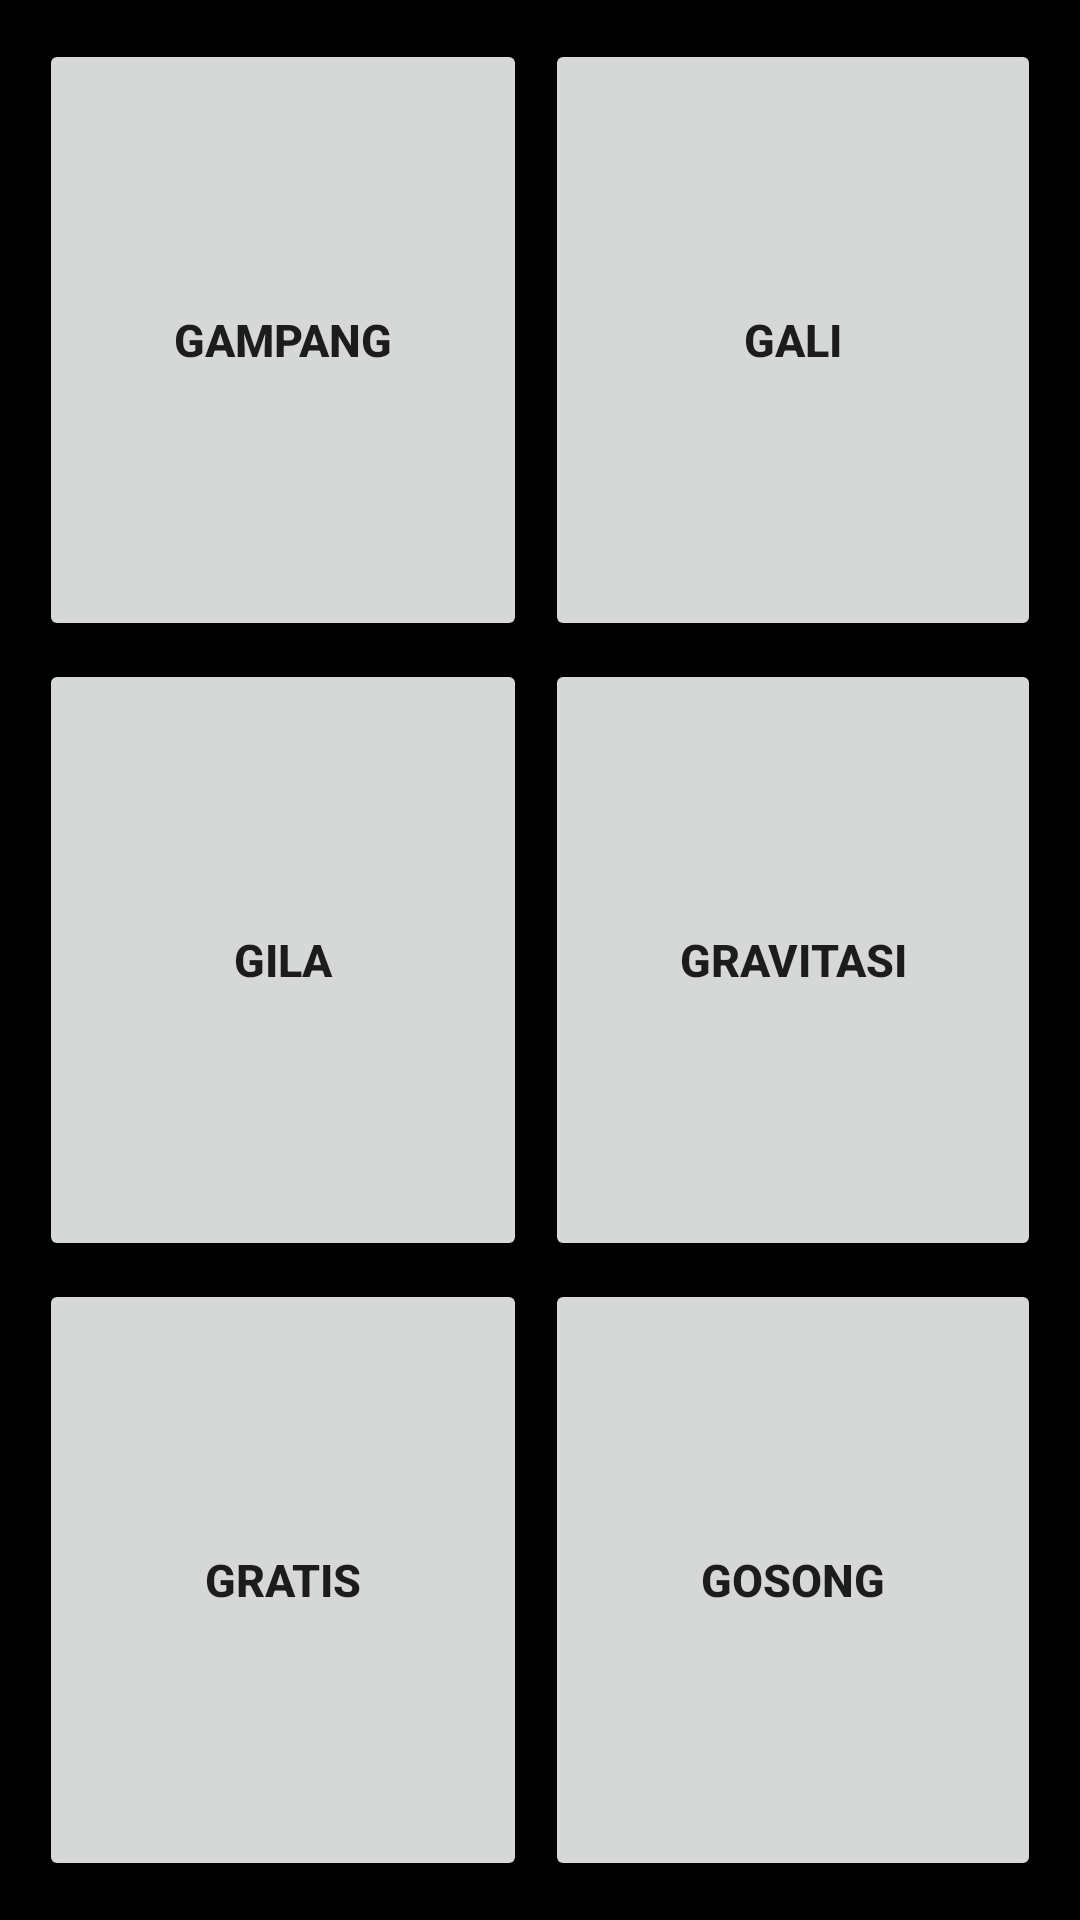

Here is an Android app screen rendered from its layout file. Give the layout XML and the strings, colors and styles it references.
<!-- AndroidManifest.xml: application theme Theme.CH3Binar -->
<!-- res/layout/fragmentg.xml -->
<?xml version="1.0" encoding="utf-8"?>
<androidx.constraintlayout.widget.ConstraintLayout xmlns:android="http://schemas.android.com/apk/res/android"
    xmlns:app="http://schemas.android.com/apk/res-auto"
    android:layout_width="match_parent"
    android:layout_height="match_parent"
    android:background="@android:color/background_dark">
    <GridLayout
        android:layout_width="match_parent"
        android:layout_height="match_parent"
        android:layout_margin="10sp"
        android:rowCount="3"
        android:columnCount="2">

        <Button
            android:id="@+id/Gampang"
            android:layout_gravity="fill"
            android:layout_margin="3dp"
            android:layout_width="wrap_content"
            android:layout_height="wrap_content"
            android:textStyle="bold"
            android:textSize="15dp"
            android:layout_rowWeight="1"
            android:layout_columnWeight="1"
            android:text="Gampang" />
        <Button
            android:id="@+id/Gali"
            android:layout_gravity="fill"
            android:layout_margin="3dp"
            android:layout_height="wrap_content"
            android:layout_width="wrap_content"
            android:textStyle="bold"
            android:textSize="15dp"
            android:layout_rowWeight="1"
            android:layout_columnWeight="1"
            android:text="Gali" />
        <Button
            android:id="@+id/Gila"
            android:layout_gravity="fill"
            android:layout_margin="3dp"
            android:layout_width="wrap_content"
            android:layout_height="wrap_content"
            android:textStyle="bold"
            android:textSize="15dp"
            android:layout_rowWeight="1"
            android:layout_columnWeight="1"
            android:text="Gila" />
        <Button
            android:id="@+id/Gravitasi"
            android:layout_gravity="fill"
            android:layout_margin="3dp"
            android:layout_width="wrap_content"
            android:layout_height="wrap_content"
            android:textStyle="bold"
            android:textSize="15dp"
            android:layout_rowWeight="1"
            android:layout_columnWeight="1"
            android:text="Gravitasi" />
        <Button
            android:id="@+id/Gratis"
            android:layout_gravity="fill"
            android:layout_margin="3dp"
            android:layout_width="wrap_content"
            android:layout_height="wrap_content"
            android:textStyle="bold"
            android:textSize="15dp"
            android:layout_rowWeight="1"
            android:layout_columnWeight="1"
            android:text="Gratis" />
        <Button
            android:id="@+id/Gosong"
            android:layout_gravity="fill"
            android:layout_margin="3dp"
            android:layout_width="wrap_content"
            android:layout_height="wrap_content"
            android:textStyle="bold"
            android:textSize="15dp"
            android:layout_rowWeight="1"
            android:layout_columnWeight="1"
            android:text="Gosong" />


    </GridLayout>
</androidx.constraintlayout.widget.ConstraintLayout>
<!-- resources referenced by this layout -->
<resources>
  <style name="Theme.CH3Binar" parent="Theme.MaterialComponents.DayNight.DarkActionBar">
          
          <item name="colorPrimary">@color/purple_500</item>
          <item name="colorPrimaryVariant">@color/purple_700</item>
          <item name="colorOnPrimary">@color/white</item>
          
          <item name="colorSecondary">@color/teal_200</item>
          <item name="colorSecondaryVariant">@color/teal_700</item>
          <item name="colorOnSecondary">@color/black</item>
          
          <item name="android:statusBarColor" tools:targetApi="l">?attr/colorPrimaryVariant</item>
          
      </style>
  <!-- not gathered from this repository: default colours our renderer supplied (Android Studio template values) -->
  <color name="purple_500">#FF6200EE</color>
  <color name="purple_700">#FF3700B3</color>
  <color name="teal_200">#FF03DAC5</color>
  <color name="teal_700">#FF018786</color>
  <color name="black">#FF000000</color>
  <color name="white">#FFFFFFFF</color>
</resources>
